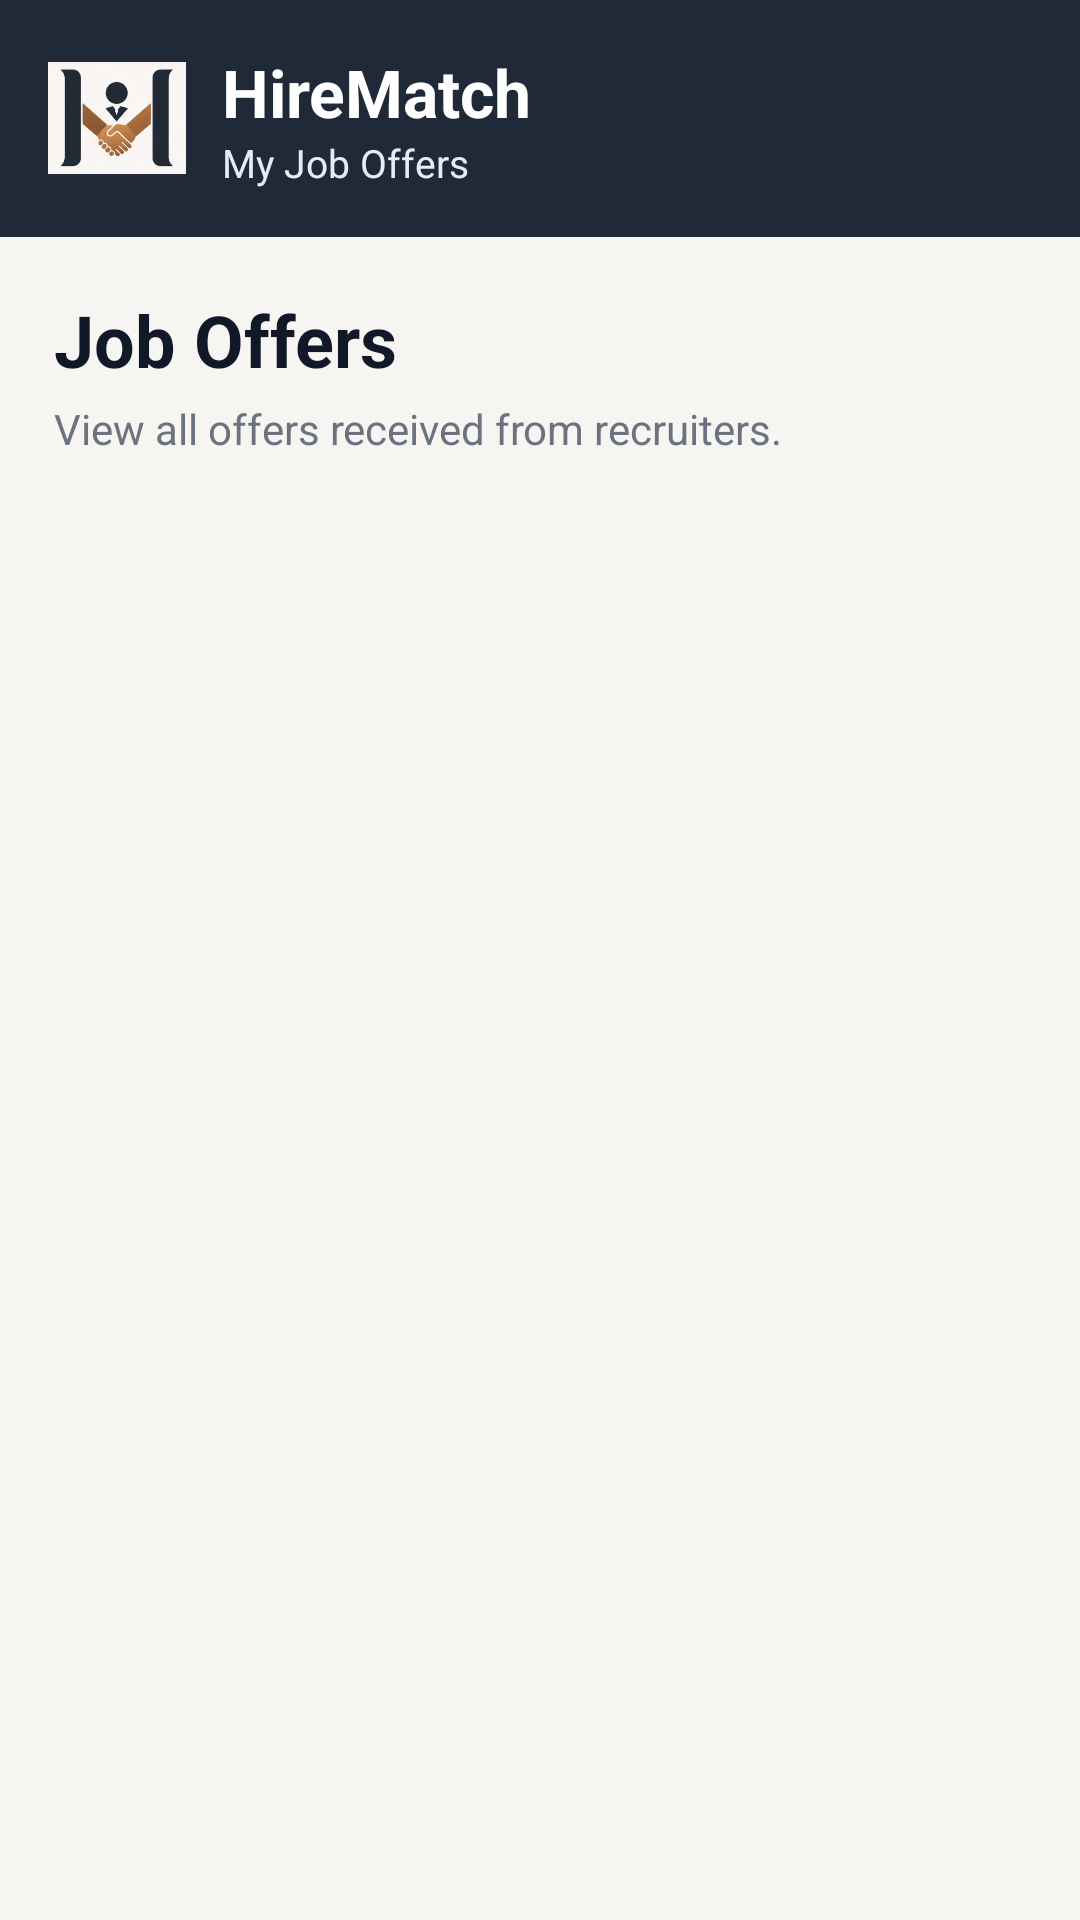

Reconstruct the res/layout file that produces this screen, plus the resources it refers to.
<!-- AndroidManifest.xml: application theme Theme.HireMatch -->
<!-- res/layout/activity_my_offers.xml -->
<?xml version="1.0" encoding="utf-8"?>
<RelativeLayout xmlns:android="http://schemas.android.com/apk/res/android"
    android:layout_width="match_parent"
    android:layout_height="match_parent"
    android:background="@color/background">

    <LinearLayout
        android:layout_width="match_parent"
        android:layout_height="match_parent"
        android:orientation="vertical">

        
        <LinearLayout
            android:layout_width="match_parent"
            android:layout_height="wrap_content"
            android:background="@color/primary"
            android:gravity="center_vertical"
            android:orientation="horizontal"
            android:padding="16dp">

            <ImageView
                android:layout_width="46dp"
                android:layout_height="46dp"
                android:src="@drawable/hirematch_logo" />

            <LinearLayout
                android:layout_width="0dp"
                android:layout_height="wrap_content"
                android:layout_marginStart="12dp"
                android:layout_weight="1"
                android:orientation="vertical">

                <TextView
                    android:layout_width="wrap_content"
                    android:layout_height="wrap_content"
                    android:text="HireMatch"
                    android:textColor="@android:color/white"
                    android:textSize="22sp"
                    android:textStyle="bold" />

                <TextView
                    android:layout_width="wrap_content"
                    android:layout_height="wrap_content"
                    android:text="My Job Offers"
                    android:textColor="#E8EAF6"
                    android:textSize="13sp" />

            </LinearLayout>

        </LinearLayout>

        
        <TextView
            android:layout_width="match_parent"
            android:layout_height="wrap_content"
            android:layout_marginStart="18dp"
            android:layout_marginTop="18dp"
            android:layout_marginEnd="18dp"
            android:text="Job Offers"
            android:textColor="@color/text_primary"
            android:textSize="24sp"
            android:textStyle="bold" />

        <TextView
            android:layout_width="match_parent"
            android:layout_height="wrap_content"
            android:layout_marginStart="18dp"
            android:layout_marginTop="4dp"
            android:layout_marginEnd="18dp"
            android:text="View all offers received from recruiters."
            android:textColor="@color/text_secondary"
            android:textSize="14sp" />

        
        <androidx.recyclerview.widget.RecyclerView
            android:id="@+id/rvOffers"
            android:layout_width="match_parent"
            android:layout_height="0dp"
            android:layout_weight="1"
            android:layout_margin="16dp" />

        
        <LinearLayout
            android:id="@+id/layoutEmpty"
            android:layout_width="match_parent"
            android:layout_height="wrap_content"
            android:gravity="center"
            android:orientation="vertical"
            android:padding="30dp"
            android:visibility="gone">

            <ImageView
                android:layout_width="80dp"
                android:layout_height="80dp"
                android:src="@drawable/hirematch_logo"
                android:alpha="0.4" />


            <TextView
                android:layout_width="wrap_content"
                android:layout_height="wrap_content"
                android:layout_marginTop="16dp"
                android:text="No Offers Yet"
                android:textColor="@color/text_primary"
                android:textSize="20sp"
                android:textStyle="bold" />

            <TextView
                android:layout_width="wrap_content"
                android:layout_height="wrap_content"
                android:layout_marginTop="6dp"
                android:gravity="center"
                android:text="Offers from recruiters will appear here."
                android:textColor="@color/text_secondary"
                android:textSize="14sp" />

        </LinearLayout>

    </LinearLayout>

</RelativeLayout>
<!-- resources referenced by this layout -->
<resources>
  <color name="background">#F7F5F2</color>
  <color name="primary">#1F2937</color>
  <color name="text_primary">#111827</color>
  <color name="text_secondary">#6B7280</color>
  <!-- drawable hirematch_logo: png bitmap (drawable, 69333 bytes) -->
  <style name="Theme.HireMatch" parent="Theme.Material3.Light.NoActionBar">
  
          <item name="colorPrimary">@color/primary</item>
          <item name="colorSecondary">@color/accent</item>
          <item name="android:windowBackground">@color/background</item>
          <item name="android:statusBarColor">@color/background</item>
  
          <item name="android:textColorPrimary">@color/text_primary</item>
          <item name="android:textColorSecondary">@color/text_secondary</item>
  
      </style>
  <color name="accent">#8B5E3C</color>
</resources>
